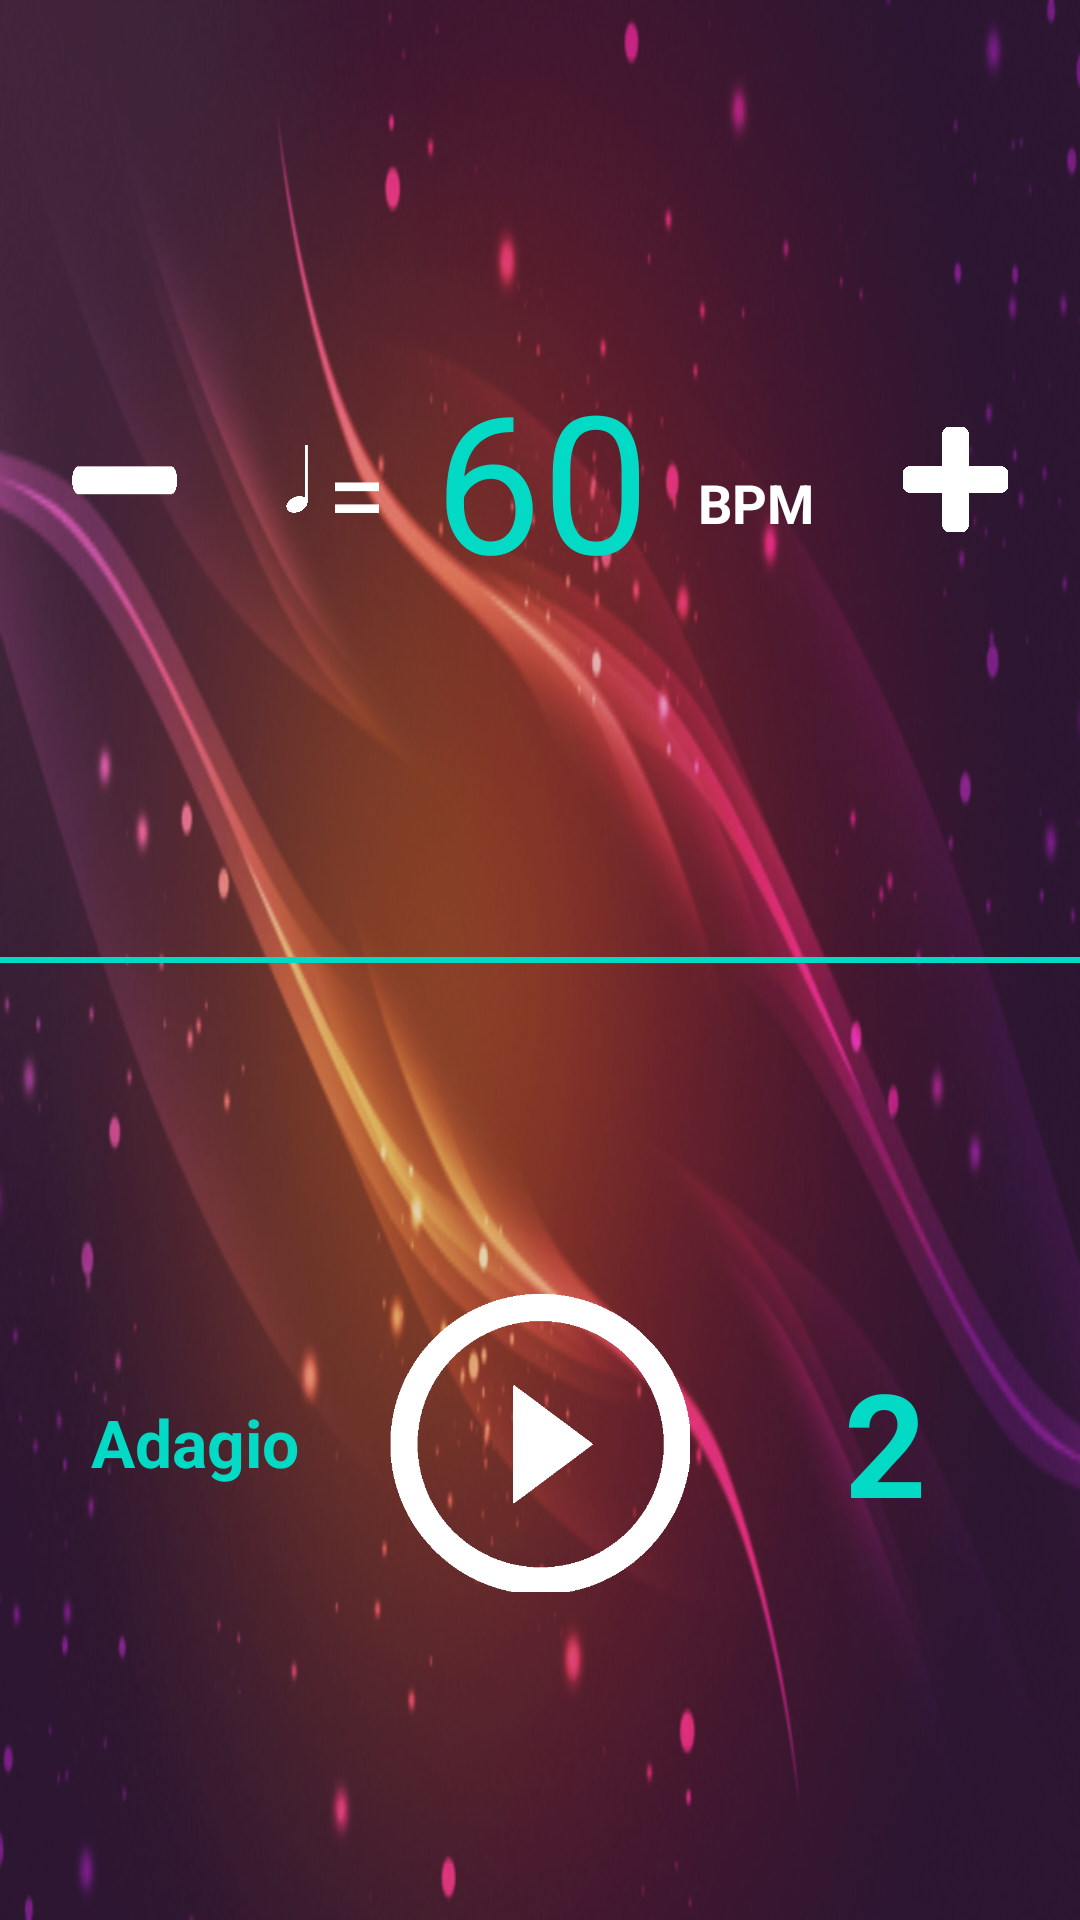

The Android layout XML behind this screen, and the referenced resources:
<!-- AndroidManifest.xml: application theme Theme.Violapp -->
<!-- res/layout/include_metronome_controller.xml -->
<?xml version="1.0" encoding="utf-8"?>
<FrameLayout xmlns:android="http://schemas.android.com/apk/res/android"
    xmlns:app="http://schemas.android.com/apk/res-auto"
    android:id="@+id/fragment_container_time_signature"
    android:layout_width="match_parent"
    android:layout_height="match_parent"
    android:background="@drawable/metronome_background">

    <androidx.constraintlayout.widget.ConstraintLayout
        android:layout_width="match_parent"
        android:layout_height="match_parent"
        android:background="@color/gray_transparent"
        app:layout_constraintEnd_toEndOf="parent"
        app:layout_constraintStart_toStartOf="parent">

        <LinearLayout
            android:id="@+id/view_tempo"
            android:layout_width="wrap_content"
            android:layout_height="wrap_content"
            android:orientation="horizontal"
            app:layout_constraintBottom_toTopOf="@+id/seperator_view"
            app:layout_constraintEnd_toEndOf="parent"
            app:layout_constraintStart_toStartOf="parent"
            app:layout_constraintTop_toTopOf="parent" >

            <ImageView
                android:layout_width="20dp"
                android:layout_height="40dp"
                android:layout_gravity="center_vertical"
                android:contentDescription="@string/quarter_note"
                android:src="@drawable/quarter_note" />

            <TextView
                android:layout_width="wrap_content"
                android:layout_height="40dp"
                android:layout_gravity="center_vertical"
                android:layout_marginEnd="16dp"
                android:gravity="top"
                android:text="@string/equal"
                android:textColor="@color/white"
                android:textSize="36sp" />

            <TextView
                android:id="@+id/text_view_tempo"
                android:layout_width="wrap_content"
                android:layout_height="wrap_content"
                android:text="@string/default_tempo_60"
                android:textColor="@color/teal"
                android:textSize="64sp" />

            <TextView
                android:layout_width="wrap_content"
                android:layout_height="40dp"
                android:layout_gravity="center_vertical"
                android:layout_marginStart="16dp"
                android:gravity="bottom"
                android:text="@string/bpm"
                android:textStyle="bold"
                android:textColor="@color/white"
                android:textSize="18sp" />

        </LinearLayout>

        <ImageButton
            android:id="@+id/btn_decr"
            android:layout_width="35dp"
            android:layout_height="35dp"
            android:layout_marginStart="24dp"
            android:background="@drawable/minus_icon"
            android:contentDescription="@string/decrease_tempo"
            app:layout_constraintBottom_toBottomOf="@+id/view_tempo"
            app:layout_constraintStart_toStartOf="parent"
            app:layout_constraintTop_toTopOf="@+id/view_tempo" />

        <ImageButton
            android:id="@+id/btn_incr"
            android:layout_width="35dp"
            android:layout_height="35dp"
            android:layout_marginEnd="24dp"
            android:background="@drawable/plus_icon"
            android:contentDescription="@string/increase_tempo"
            app:layout_constraintBottom_toBottomOf="@+id/view_tempo"
            app:layout_constraintEnd_toEndOf="parent"
            app:layout_constraintTop_toTopOf="@+id/view_tempo" />

        <View
            android:id="@+id/seperator_view"
            android:layout_width="match_parent"
            android:layout_height="2dp"
            android:background="@color/teal"
            app:layout_constraintBottom_toBottomOf="parent"
            app:layout_constraintEnd_toEndOf="parent"
            app:layout_constraintStart_toStartOf="parent"
            app:layout_constraintTop_toTopOf="parent" />

        <androidx.appcompat.widget.AppCompatToggleButton
            android:id="@+id/btn_play"
            android:layout_width="100dp"
            android:layout_height="100dp"
            android:background="@drawable/toggle_button_play"
            android:textOff=""
            android:textOn=""
            app:layout_constraintBottom_toBottomOf="parent"
            app:layout_constraintEnd_toEndOf="parent"
            app:layout_constraintStart_toStartOf="parent"
            app:layout_constraintTop_toBottomOf="@+id/seperator_view" />

        <TextView
            android:id="@+id/text_view_tempo_term"
            android:layout_width="0dp"
            android:layout_height="wrap_content"
            android:clickable="true"
            android:focusable="true"
            android:gravity="center"
            android:text="@string/default_tempo_term"
            android:textAppearance="@style/TextAppearance.AppCompat.Large"
            android:textColor="@color/teal"
            android:textStyle="bold"
            app:layout_constraintBottom_toBottomOf="parent"
            app:layout_constraintEnd_toStartOf="@+id/btn_play"
            app:layout_constraintStart_toStartOf="parent"
            app:layout_constraintTop_toBottomOf="@+id/seperator_view" />

        <TextView
            android:id="@+id/text_view_time_signature"
            android:layout_width="wrap_content"
            android:layout_height="wrap_content"
            android:gravity="center"
            android:text="@string/default_time_signature"
            android:textColor="@color/teal"
            android:textSize="48sp"
            android:textStyle="bold"
            app:layout_constraintBottom_toBottomOf="parent"
            app:layout_constraintEnd_toEndOf="parent"
            app:layout_constraintStart_toEndOf="@+id/btn_play"
            app:layout_constraintTop_toBottomOf="@+id/seperator_view" />
    </androidx.constraintlayout.widget.ConstraintLayout>

</FrameLayout>
<!-- resources referenced by this layout -->
<resources>
  <color name="gray_transparent">#306B6B6B</color>
  <color name="teal">#03DAC5</color>
  <color name="white">#FFFFFFFF</color>
  <!-- drawable metronome_background: png bitmap (drawable, 258493 bytes) -->
  <!-- drawable minus_icon: png bitmap (drawable, 527 bytes) -->
  <!-- drawable plus_icon: png bitmap (drawable, 2947 bytes) -->
  <!-- drawable quarter_note: png bitmap (drawable, 3008 bytes) -->
  <!-- drawable toggle_button_play (drawable) -->
  <?xml version="1.0" encoding="utf-8"?>
  <selector xmlns:android="http://schemas.android.com/apk/res/android">
  
      <item
          android:drawable="@drawable/play_icon"
          android:state_checked="false"/>
  
      <item
          android:drawable="@drawable/pause_icon"
          android:state_checked="true"/>
  
  </selector>
  <string name="bpm">BPM</string>
  <string name="decrease_tempo">decrease tempo</string>
  <string name="default_tempo_60">60</string>
  <string name="default_tempo_term">Adagio</string>
  <string name="default_time_signature">2</string>
  <string name="equal">=</string>
  <string name="increase_tempo">increase tempo</string>
  <string name="quarter_note">quarter note</string>
  <style name="Theme.Violapp" parent="Theme.MaterialComponents.DayNight.NoActionBar">
          
          <item name="colorPrimary">@color/purple_500</item>
          <item name="colorPrimaryVariant">@color/color_primary_dark</item>
          <item name="colorOnPrimary">@color/white</item>
          
          <item name="colorSecondary">@color/teal_200</item>
          <item name="colorSecondaryVariant">@color/teal_700</item>
          <item name="colorOnSecondary">@color/black</item>
          
          <item name="android:statusBarColor" tools:targetApi="l">?attr/colorPrimaryVariant</item>
          
      </style>
  <!-- drawable play_icon: png bitmap (drawable, 7999 bytes) -->
  <!-- drawable pause_icon: png bitmap (drawable, 4833 bytes) -->
  <color name="purple_500">#FF6200EE</color>
  <color name="color_primary_dark">#B7B7B7</color>
  <color name="teal_200">#FF03DAC5</color>
  <color name="teal_700">#FF018786</color>
  <color name="black">#FF000000</color>
</resources>
